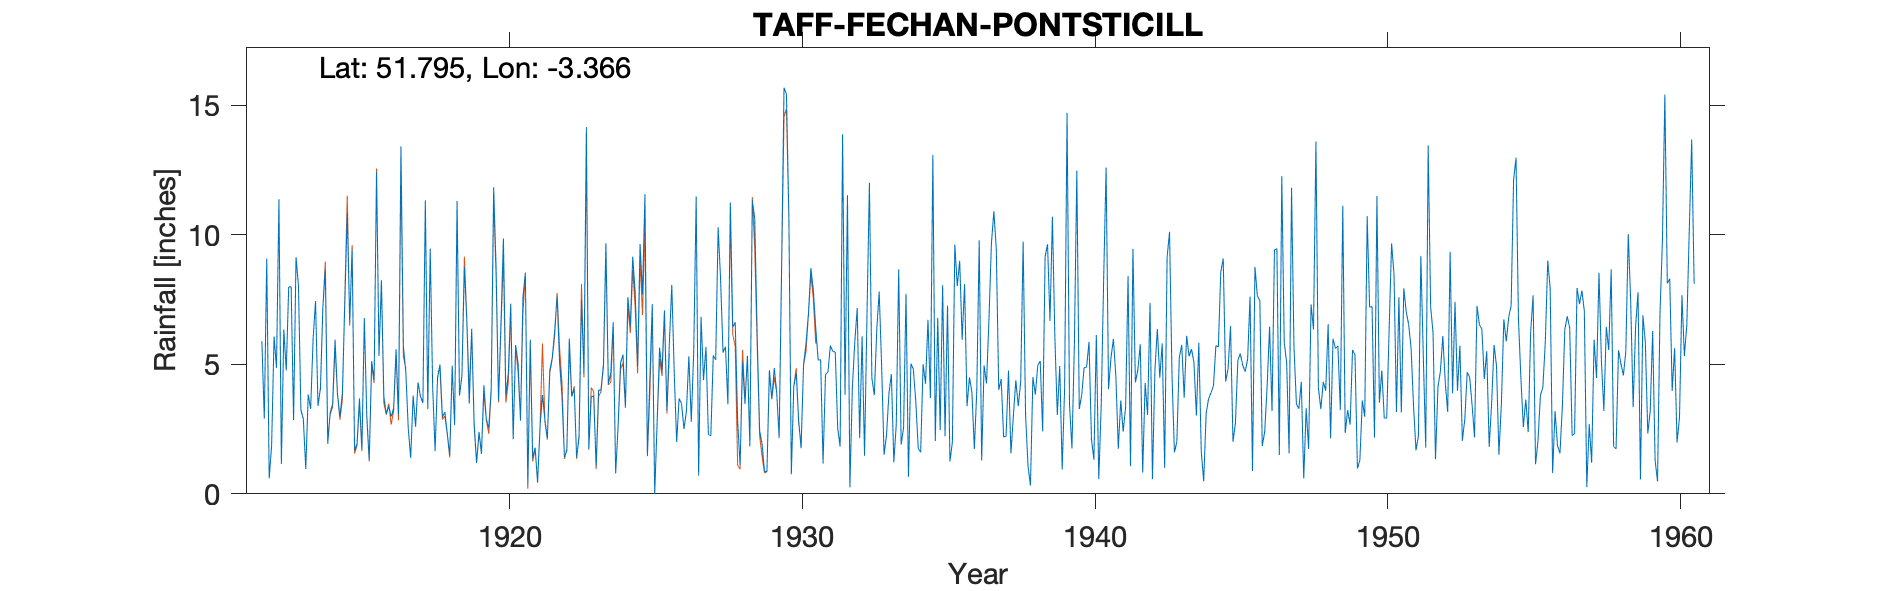

Data behind this chart, as committed beside it:
TAFF-FECHAN-PONTSTICILL-NO-12, , , , , , , , , , , , , , , , , , , , , , , 
Grid ref, SO059116, Long, -3.366, Lat, 51.8, Elevation, 1031, ft., , , , , , , , , , , , , , , 
Station no, 4146, , , , , , , , , , , , , , , , , , , , , , 
, 1910, 1911, 1912, 1913, 1914, 1915, 1916, 1917, 1918, 1919, 1920, 1921, 1922, 1923, 1924, 1925, 1926, 1927, 1928, 1929, 1930, 1931, 1932
January, , , 5.89, 7.99, 4.07, 6.61, 5.32, 2.52, 4.48, 6.67, 8.71, 8.54, 6.28, 4.65, 6.62, 7.7, 8.06, 6.83, 11.24, 2.45, 10.64, 5.16, 11.52
February, , , 2.9, 2.85, 7.19, 9.41, 8.24, 1.39, 4.99, 3.48, 3.61, 0.34, 7.63, 14.15, 0.79, 11.56, 4.68, 4.39, 6.43, 1.92, 0.79, 5.17, 0.25
March, , , 9.08, 9.13, 8.66, 1.68, 3.75, 3.79, 2.96, 6.37, 6.59, 5.95, 5.1, 1.74, 2.62, 1.48, 2, 5.67, 6.62, 0.87, 4.14, 1.17, 4.07
April, , , 0.6, 8.03, 1.93, 1.93, 3.08, 2.59, 3.15, 2.73, 9.85, 1.37, 3.75, 3.74, 5.05, 4.38, 3.68, 2.29, 2.79, 0.86, 4.66, 4.61, 5.85
May, , , 1.85, 3.24, 3.13, 3.68, 3.39, 4.3, 2.32, 1.2, 3.78, 1.78, 1.42, 3.77, 5.37, 7.32, 3.48, 2.24, 1.1, 4.77, 2.83, 4.7, 7.17
June, , , 6.07, 2.88, 3.47, 1.72, 2.98, 3.76, 1.49, 2.39, 4.64, 0.45, 1.66, 1.05, 3.34, 0, 2.5, 5.34, 5.06, 3.66, 1.76, 5.72, 2.15
July, , , 4.86, 0.96, 5.95, 6.78, 3.3, 3.5, 4.94, 1.54, 7.34, 2.58, 5.99, 3.99, 7.59, 2.78, 3.18, 5.17, 3.47, 4.85, 4.97, 5.5, 6.08
August, , , 11.36, 3.83, 3.84, 3.02, 5.58, 11.32, 2.67, 4.19, 2.11, 3.81, 3.76, 4.02, 6.47, 5.64, 5.31, 10.28, 5.33, 3.92, 5.78, 5.47, 1.47
September, , , 1.15, 3.28, 2.98, 1.3, 3.06, 3.27, 11.3, 2.86, 5.74, 2.85, 4.06, 5, 9.15, 4.74, 2.78, 8.28, 1.83, 2.17, 6.94, 2.53, 6.89
October, , , 6.34, 5.98, 3.88, 5.12, 13.4, 9.46, 3.79, 2.55, 5.05, 2.13, 1.41, 9.67, 7.78, 7.08, 5.52, 5.45, 11.33, 8.72, 8.71, 1.82, 12
November, , , 4.76, 7.44, 7.38, 4.38, 5.69, 4.13, 4.56, 4.06, 2.82, 4.76, 2.16, 4.25, 4.91, 3.2, 11.47, 5.68, 10.62, 15.67, 7.88, 13.87, 4.47
December, , , 7.98, 3.39, 10.85, 12.41, 4.7, 1.65, 8.74, 11.83, 7.59, 5.23, 7.49, 4.67, 9.64, 5.79, 0.7, 3.45, 6.1, 15.42, 6.38, 3.82, 3.81
Total, , , 62.84, 59, 63.33, 58.04, 62.49, 51.68, 55.39, 49.87, 67.83, 39.79, 50.71, 60.7, 69.33, 61.67, 53.36, 65.07, 71.92, 65.28, 65.48, 59.54, 65.73
NGR is from 1950s record and is near Pon…, , , , , , , , , , , , , , , , , , , , , , , 
